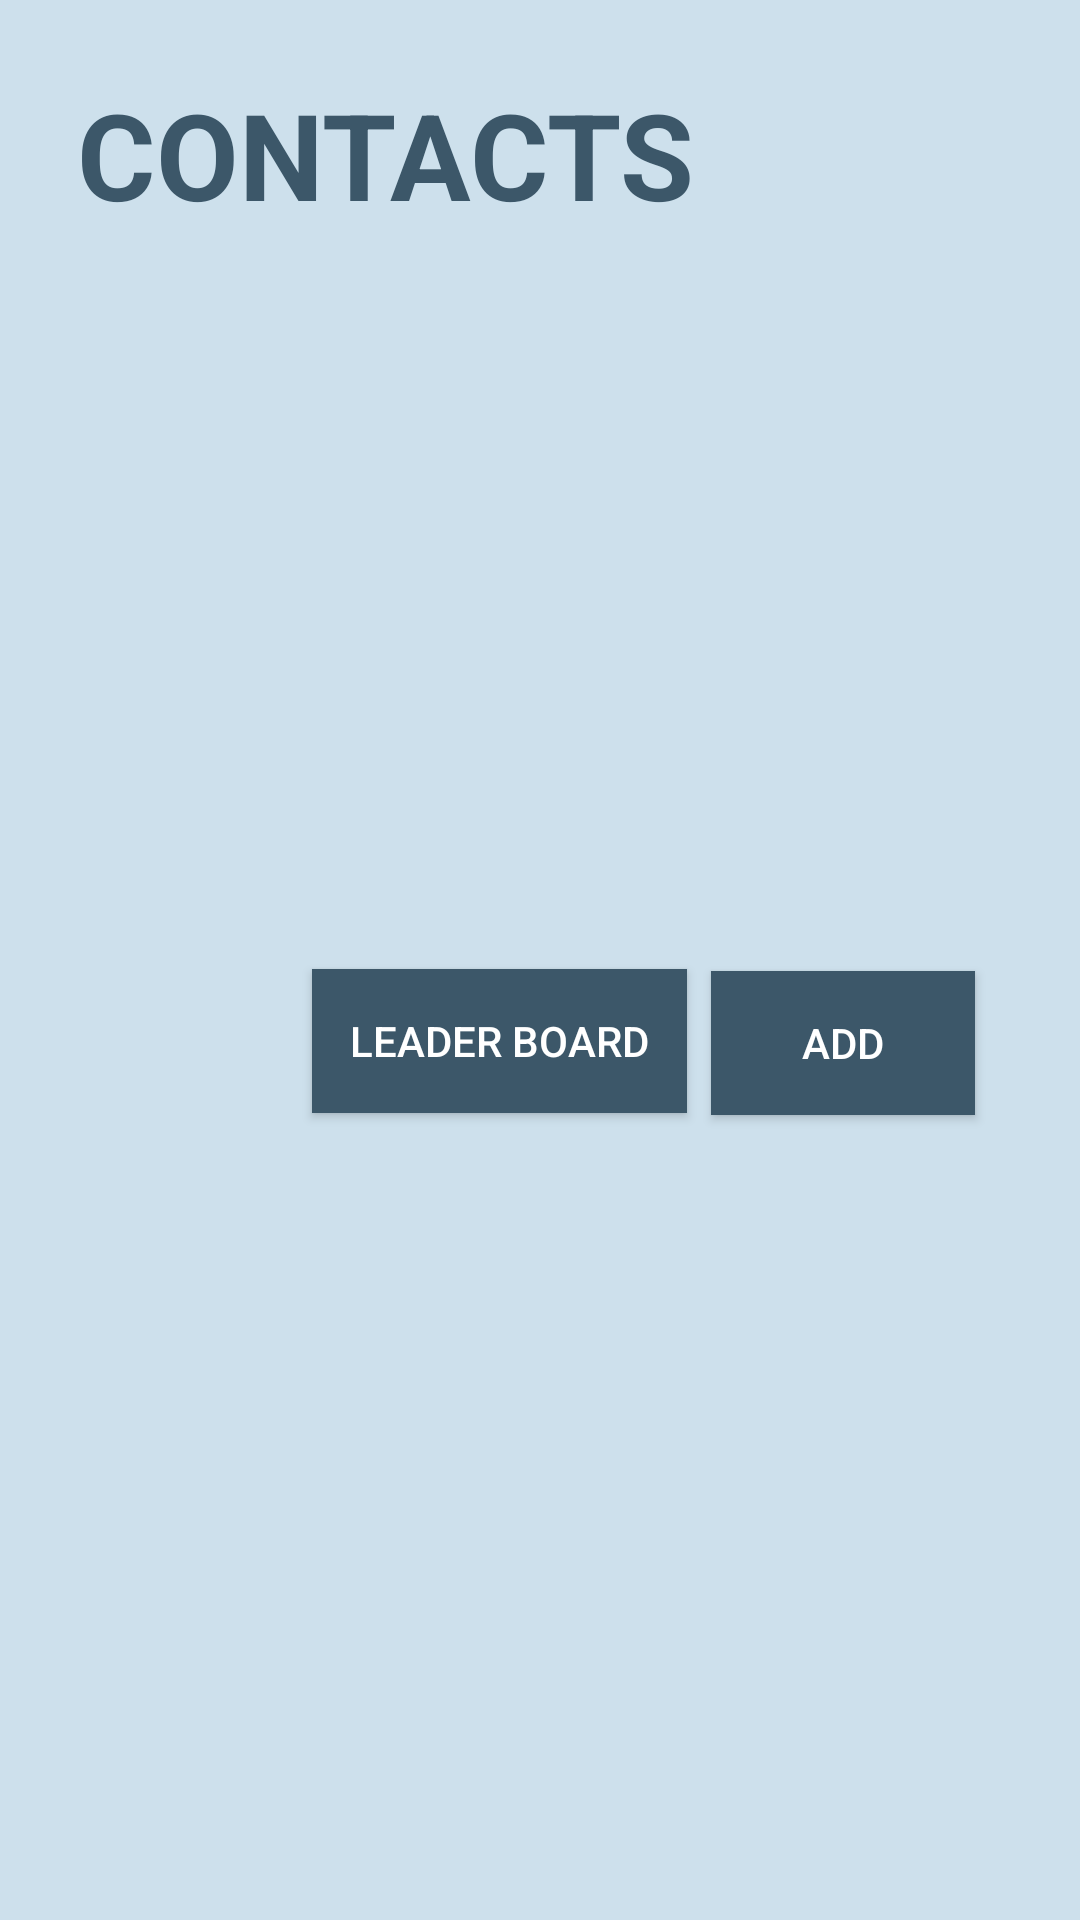

The Android layout XML behind this screen, and the referenced resources:
<!-- AndroidManifest.xml: application theme AppTheme -->
<!-- res/layout/fragment_contact.xml -->
<?xml version="1.0" encoding="utf-8"?>
<android.support.constraint.ConstraintLayout xmlns:android="http://schemas.android.com/apk/res/android"
    xmlns:app="http://schemas.android.com/apk/res-auto"
    xmlns:tools="http://schemas.android.com/tools"
    android:id="@+id/relativeLayout"
    android:layout_width="match_parent"
    android:layout_height="match_parent"
    android:background="@color/colorBack"
    android:orientation="vertical">

    <TextView
        android:id="@+id/textView"
        android:layout_width="wrap_content"
        android:layout_height="52dp"
        android:layout_marginStart="8dp"
        android:layout_marginLeft="8dp"
        android:layout_marginTop="8dp"
        android:layout_marginEnd="8dp"
        android:layout_marginRight="8dp"
        android:layout_marginBottom="24dp"
        android:text="CONTACTS"
        android:textColor="@color/colorPrimaryDark"
        android:textSize="40dp"
        android:textStyle="bold"
        app:layout_constraintBottom_toTopOf="@+id/list_contact"
        app:layout_constraintEnd_toEndOf="parent"
        app:layout_constraintHorizontal_bias="0.128"
        app:layout_constraintStart_toStartOf="parent"
        app:layout_constraintTop_toTopOf="parent"
        app:layout_constraintVertical_bias="1.0" />

    <ListView
        android:id="@+id/list_contact"
        android:layout_width="383dp"
        android:layout_height="215dp"
        android:layout_marginTop="88dp"
        android:layout_marginEnd="8dp"
        android:layout_marginRight="8dp"
        android:layout_marginBottom="8dp"
        app:layout_constraintBottom_toTopOf="@+id/add_contact_btn"
        app:layout_constraintEnd_toEndOf="parent"
        app:layout_constraintHorizontal_bias="0.6"
        app:layout_constraintStart_toStartOf="parent"
        app:layout_constraintTop_toTopOf="parent"
        app:layout_constraintVertical_bias="1.0" />

    <Button
        android:id="@+id/add_contact_btn"
        android:layout_width="wrap_content"
        android:layout_height="wrap_content"
        android:layout_marginStart="8dp"
        android:layout_marginLeft="8dp"
        android:layout_marginTop="300dp"
        android:layout_marginEnd="8dp"
        android:layout_marginRight="8dp"
        android:layout_marginBottom="8dp"
        android:background="@color/colorPrimaryDark"
        android:text="ADD"
        app:layout_constraintBottom_toTopOf="@+id/guideline"
        app:layout_constraintEnd_toEndOf="parent"
        app:layout_constraintHorizontal_bias="0.895"
        app:layout_constraintStart_toStartOf="parent"
        app:layout_constraintTop_toTopOf="parent" />

    <Button
        android:id="@+id/leader_board"
        android:layout_width="125dp"
        android:layout_height="48dp"
        android:layout_marginStart="8dp"
        android:layout_marginLeft="8dp"
        android:layout_marginTop="8dp"
        android:layout_marginEnd="8dp"
        android:layout_marginRight="8dp"
        android:layout_marginBottom="8dp"
        android:background="@color/colorPrimaryDark"
        android:text="Leader Board"
        app:layout_constraintBottom_toTopOf="@+id/guideline"
        app:layout_constraintEnd_toStartOf="@+id/add_contact_btn"
        app:layout_constraintHorizontal_bias="1.0"
        app:layout_constraintStart_toStartOf="parent"
        app:layout_constraintTop_toTopOf="parent"
        app:layout_constraintVertical_bias="0.929" />

    <android.support.constraint.Guideline
        android:id="@+id/guideline"
        android:layout_width="wrap_content"
        android:layout_height="wrap_content"
        android:orientation="horizontal"
        app:layout_constraintGuide_begin="403dp" />


</android.support.constraint.ConstraintLayout>
<!-- resources referenced by this layout -->
<resources>
  <color name="colorBack">#CDE0EC</color>
  <color name="colorPrimaryDark">#3C5769</color>
  <style name="AppTheme" parent="Theme.AppCompat">
          
          <item name="colorPrimary">@color/colorPrimary</item>
          <item name="colorPrimaryDark">@color/colorPrimaryDark</item>
          <item name="colorAccent">@color/colorAccent</item>
          <item name="android:textColorHint">@color/colorPrimaryDark</item>
      </style>
  <color name="colorPrimary">#84C0E8</color>
  <color name="colorAccent">#6796B5</color>
</resources>
